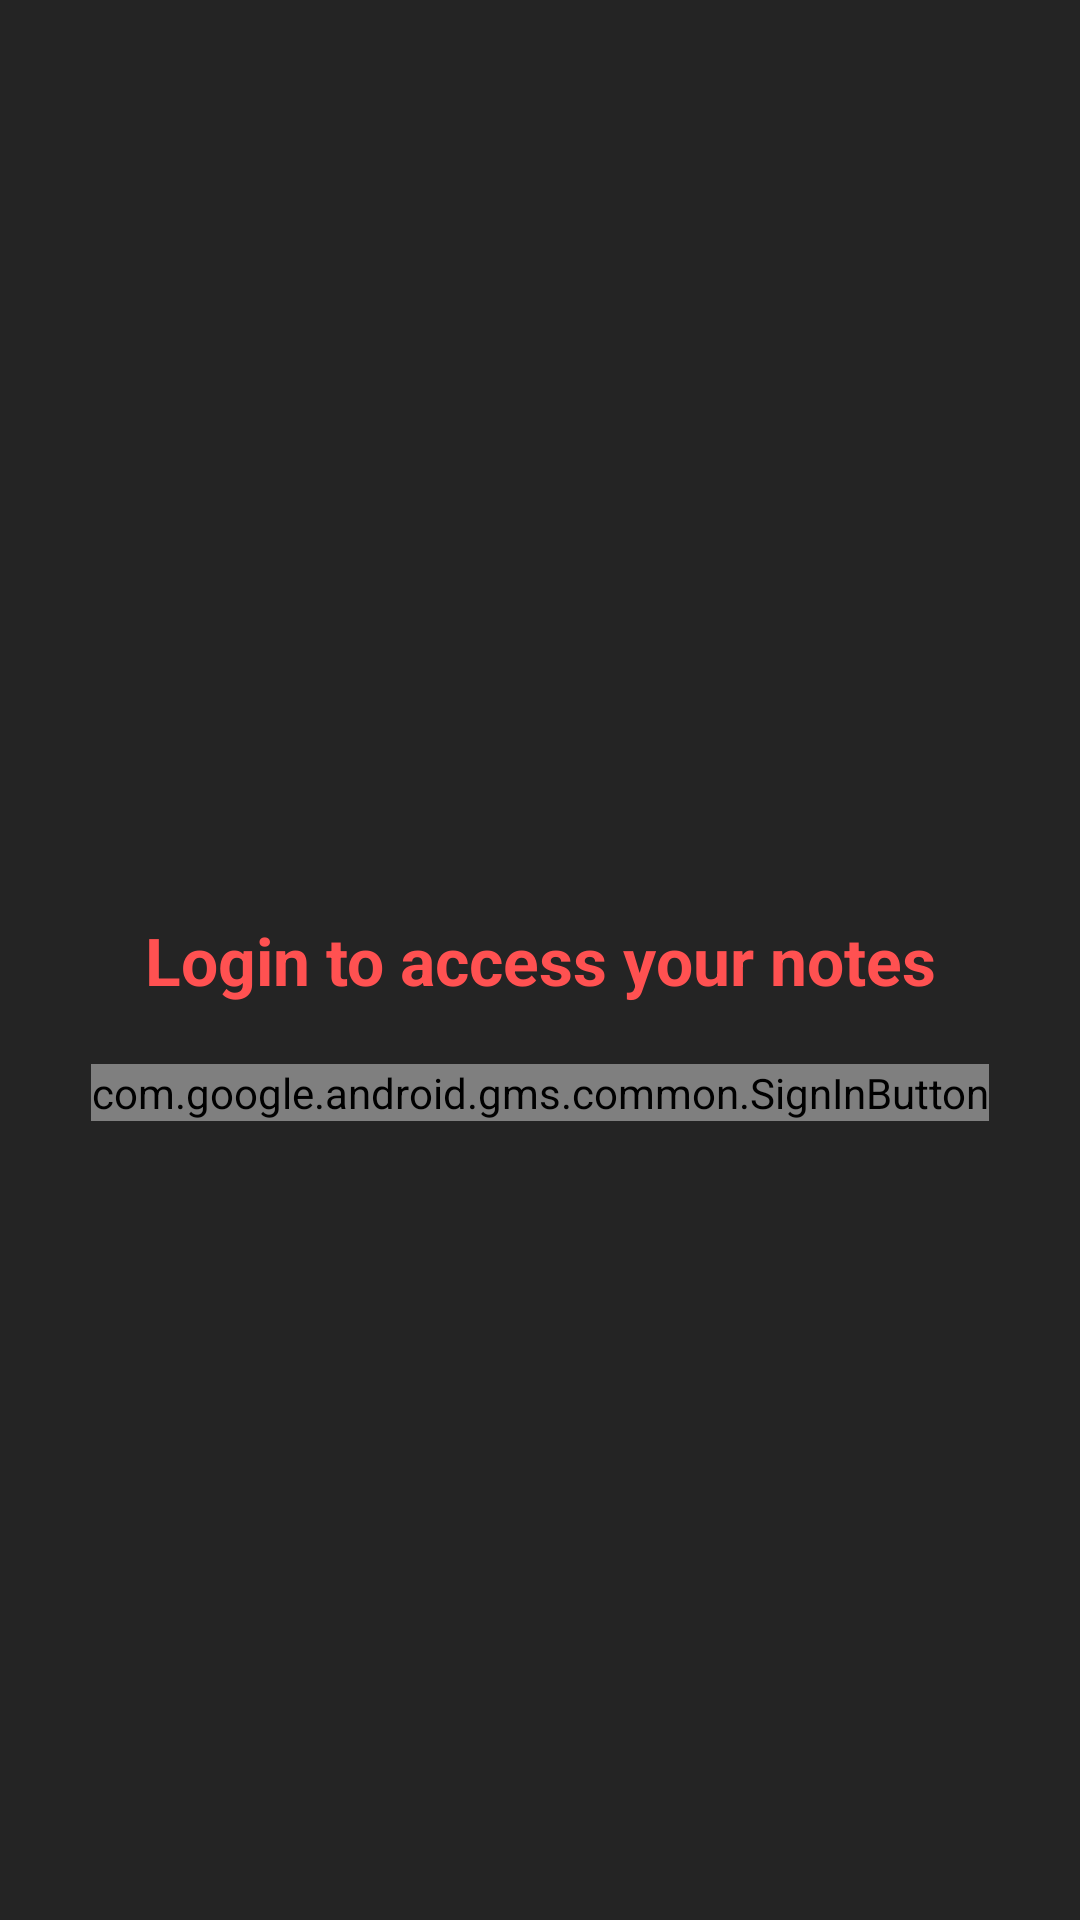

Produce the Android XML layout that renders to this screen, including the resource entries it uses.
<!-- AndroidManifest.xml: application theme Theme.NotesApp -->
<!-- res/layout/fragment_login.xml -->
<?xml version="1.0" encoding="utf-8"?>
<FrameLayout xmlns:android="http://schemas.android.com/apk/res/android"
    xmlns:app="http://schemas.android.com/apk/res-auto"
    xmlns:tools="http://schemas.android.com/tools"
    android:layout_width="match_parent"
    android:layout_height="match_parent"
    android:background="@color/background_color"
    tools:context=".ui.LoginFragment">

    <androidx.constraintlayout.widget.ConstraintLayout
        android:layout_width="match_parent"
        android:layout_height="match_parent">


        <TextView
            android:id="@+id/textView"
            android:layout_width="wrap_content"
            android:layout_height="wrap_content"
            app:layout_constraintBottom_toBottomOf="parent"
            app:layout_constraintEnd_toEndOf="parent"
            app:layout_constraintStart_toStartOf="parent"
            android:text="Login to access your notes"
            android:textColor="@color/red"
            android:textSize="22sp"
            android:textStyle="bold"
            app:layout_constraintTop_toTopOf="parent" />

        <com.google.android.gms.common.SignInButton
            android:id="@+id/sign_in_button"
            android:layout_width="wrap_content"
            android:layout_height="wrap_content"
            android:layout_centerHorizontal="true"
            app:layout_constraintEnd_toEndOf="parent"
            android:layout_marginTop="20dp"
            app:layout_constraintStart_toStartOf="parent"
            app:layout_constraintTop_toBottomOf="@+id/textView" />
    </androidx.constraintlayout.widget.ConstraintLayout>


</FrameLayout>
<!-- resources referenced by this layout -->
<resources>
  <color name="background_color">#242424</color>
  <color name="red">#FF5151</color>
  <style name="Theme.NotesApp" parent="Theme.MaterialComponents.DayNight.DarkActionBar">
          
          <item name="colorPrimary">@color/red</item>
          <item name="colorPrimaryVariant">@color/red</item>
          <item name="colorOnPrimary">@color/white</item>
          
          <item name="colorSecondary">@color/teal_200</item>
          <item name="colorSecondaryVariant">@color/teal_700</item>
          <item name="colorOnSecondary">@color/black</item>
          
          <item name="android:statusBarColor" tools:targetApi="l">?attr/colorPrimaryVariant</item>
          
      </style>
  <color name="white">#FFFFFFFF</color>
  <color name="teal_200">#FF03DAC5</color>
  <color name="teal_700">#FF018786</color>
  <color name="black">#FF000000</color>
</resources>
